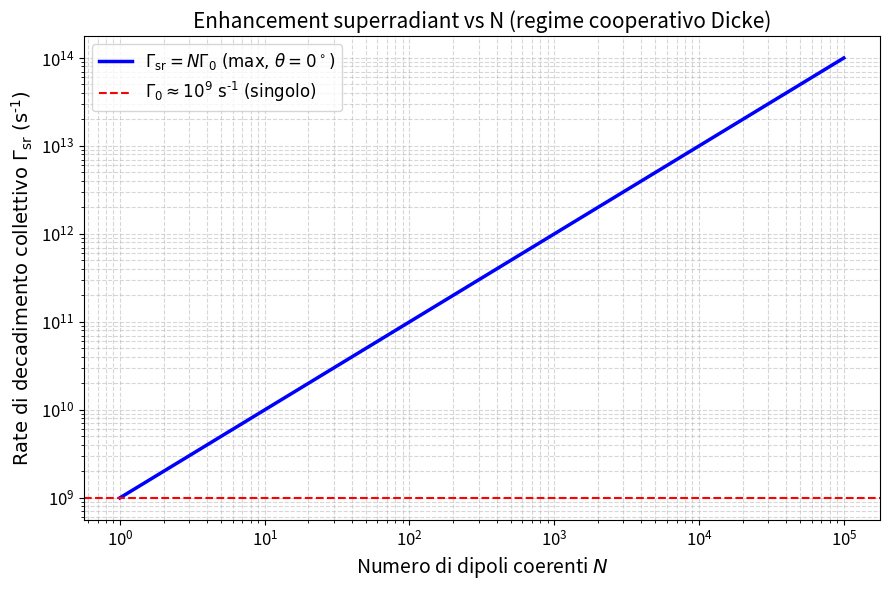
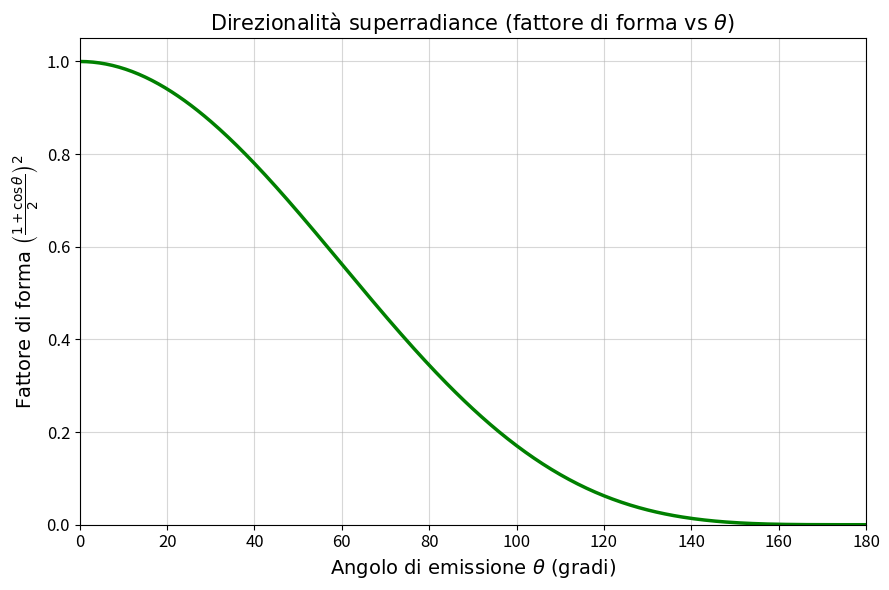

The matplotlib source for these figures, in order:
import numpy as np
import matplotlib.pyplot as plt

# Parametri realistici per sistemi bio (triptofano/aromatici)
Gamma_0 = 1e9  # s⁻¹, rate spontaneo singolo dipolo ~ ns⁻¹
N = np.logspace(0, 5, 300)  # da 1 a ~100.000 dipoli

# Rate superradiant max (theta=0)
Gamma_sr_max = N * Gamma_0

# Plot 1: Gamma_sr vs N (log-log)
fig1, ax1 = plt.subplots(figsize=(9, 6))
ax1.loglog(N, Gamma_sr_max, 'b-', lw=2.5, label=r'$\Gamma_{\mathrm{sr}} = N \Gamma_0 \text{ (max, } \theta=0^\circ\text{)}$')
ax1.axhline(Gamma_0, color='r', ls='--', lw=1.5, label=r'$\Gamma_0 \approx 10^9 \text{ s}^{\text{-}1} \text{ (singolo)}$')
ax1.set_xlabel('Numero di dipoli coerenti $N$', fontsize=14)
ax1.set_ylabel(r'$\text{Rate di decadimento collettivo } \Gamma_{\mathrm{sr}} \text{ (s}^{\text{-}1}\text{)}$', fontsize=14)
ax1.set_title('Enhancement superradiant vs N (regime cooperativo Dicke)', fontsize=15)
ax1.grid(True, which="both", ls="--", alpha=0.5)
ax1.legend(fontsize=12)
ax1.tick_params(labelsize=12)
plt.tight_layout()
plt.savefig('rate_superradiant_vs_N.png', dpi=300)
plt.show()

# Plot 2: Fattore di forma vs theta
theta_deg = np.linspace(0, 180, 361)
theta_rad = np.deg2rad(theta_deg)
factor_form = ((1 + np.cos(theta_rad)) / 2)**2

fig2, ax2 = plt.subplots(figsize=(9, 6))
ax2.plot(theta_deg, factor_form, 'g-', lw=2.5)
ax2.set_xlabel(r'$\text{Angolo di emissione } \theta \text{ (gradi)}$', fontsize=14)
ax2.set_ylabel(r'$\text{Fattore di forma } \left( \frac{1 + \cos\theta}{2} \right)^2$', fontsize=14)
ax2.set_title(r'$\text{Direzionalità superradiance (fattore di forma vs } \theta \text{)}$', fontsize=15)
ax2.grid(True, alpha=0.5)
ax2.set_ylim(0, 1.05)
ax2.set_xlim(0, 180)
ax2.tick_params(labelsize=12)
plt.tight_layout()
plt.savefig('fattore_forma_vs_theta.png', dpi=300)
plt.show()
